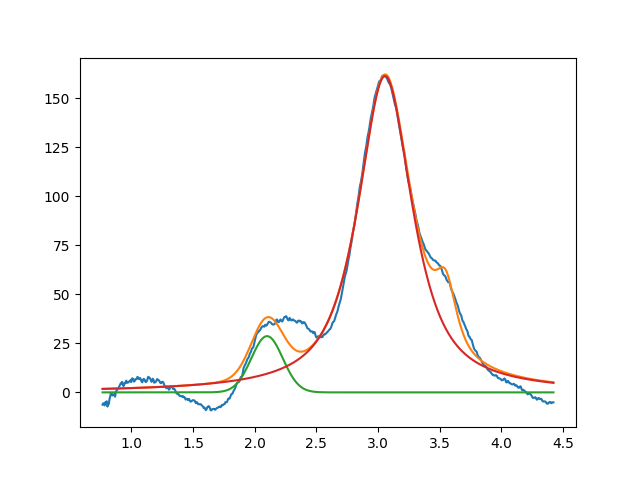

Source data for this figure (header and first rows):
2.099999999999999645e+00, 2.869871314480485225e+01, 2.999999999999999334e-01, 9.999999999999998890e-01
3.057139775794965431e+00, 1.614103766264394721e+02, 5.272020451931607177e-01, 1.625038251143732515e-01
3.549999999979733367e+00, 2.999999999999999645e+01, 1.999999999999999833e-01, 2.998946475536479750e-01
